11-way image classification set "data" from GitHub (Niletynines/AI_ImageClassification_CNN_Parrot_Conure); label vocabulary: black capped conure, blue cinnamon green cheek conure, blue normal green cheek conure, blue pineapple green cheek conure, blue yellow sided greencheek, cinnamon green cheek conure, crimson bellied conure, normal green cheek conure, pineapple green cheek conure, sun conure, yellow sided green cheek conure.

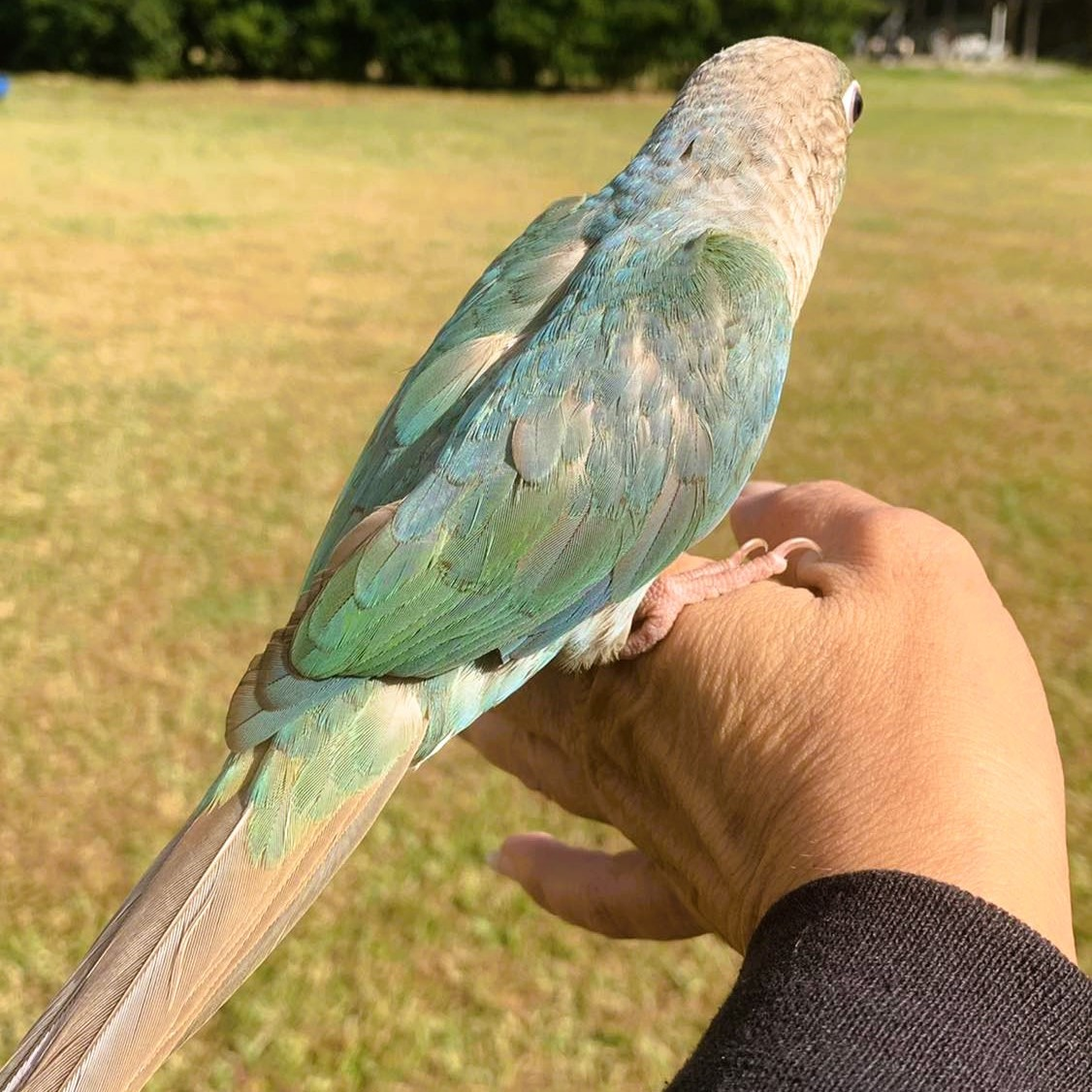
Label: blue cinnamon green cheek conure

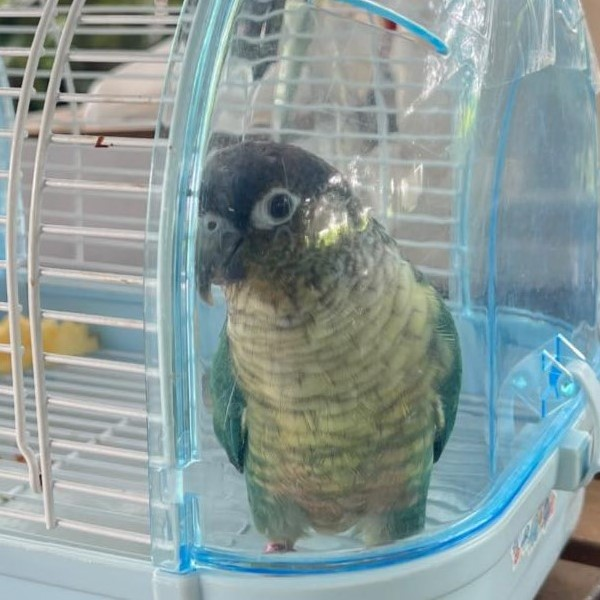
Label: blue yellow sided greencheek

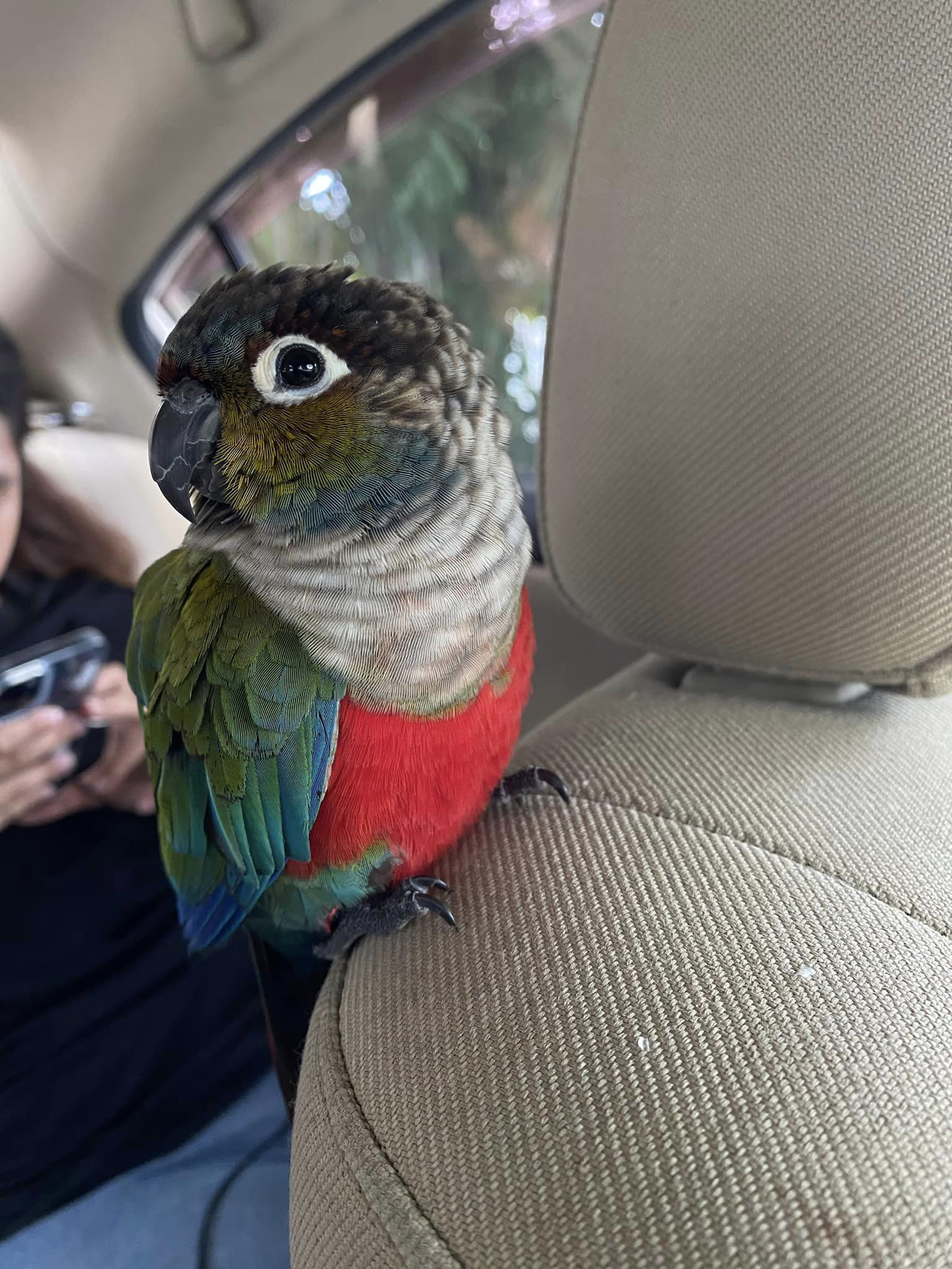
Label: crimson bellied conure

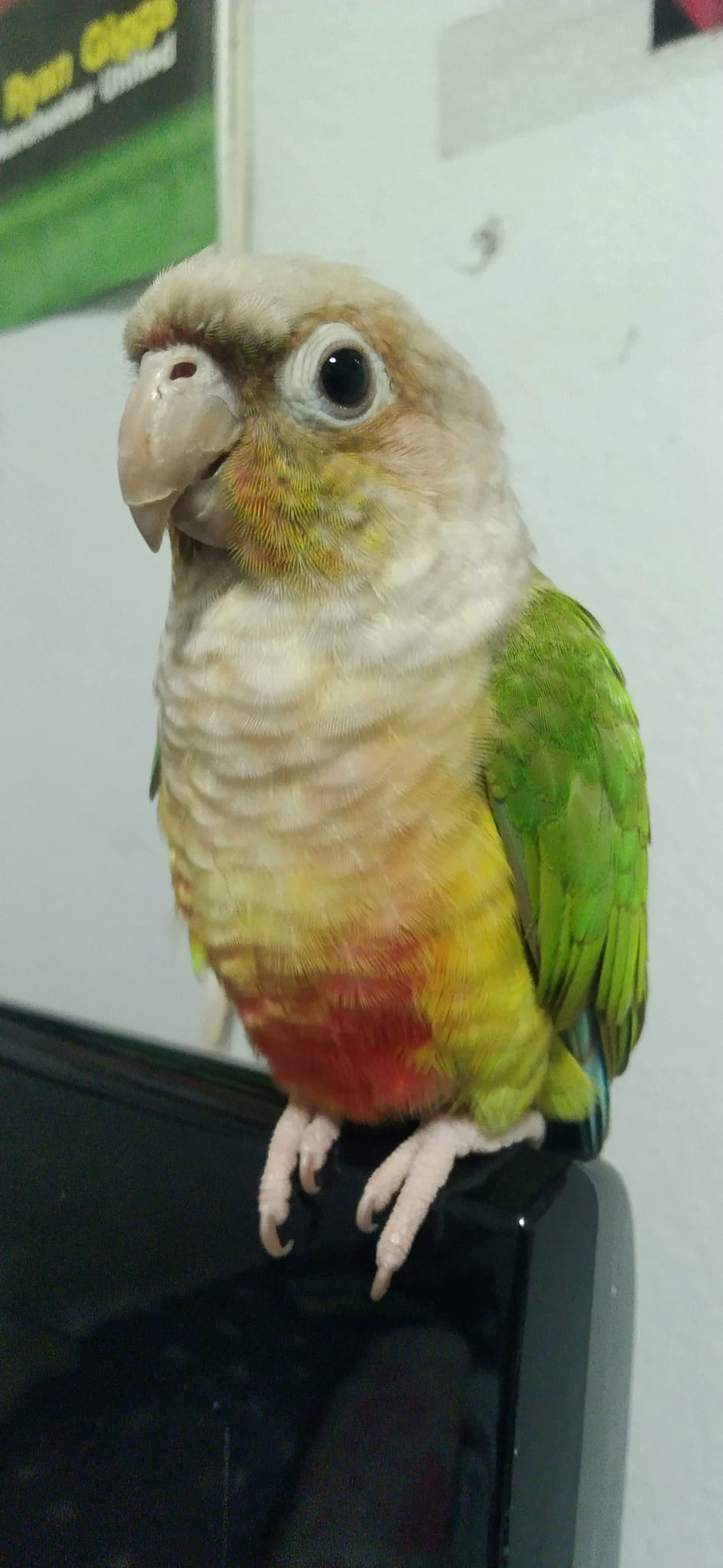
Label: pineapple green cheek conure

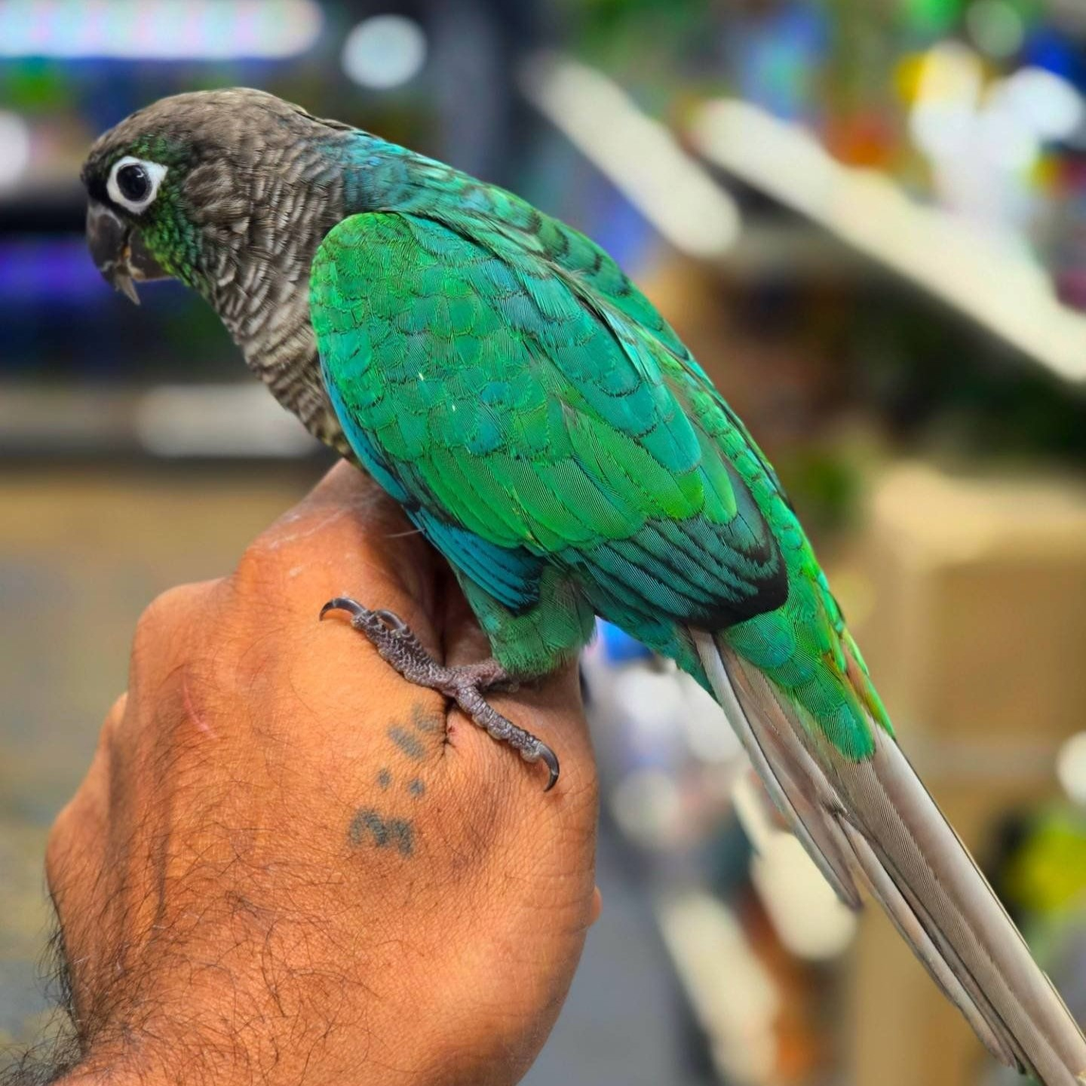
Label: blue normal green cheek conure

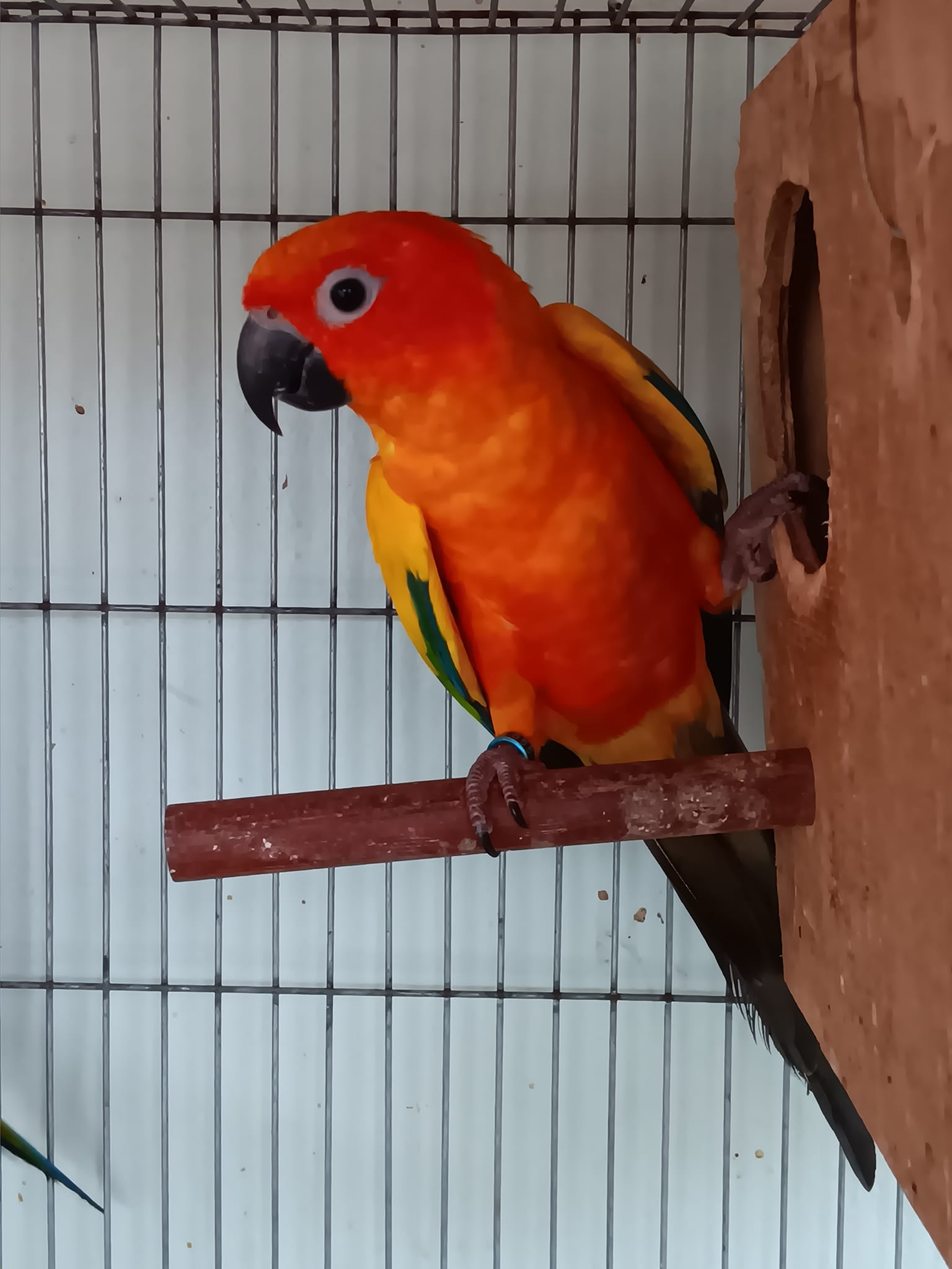
Label: sun conure
